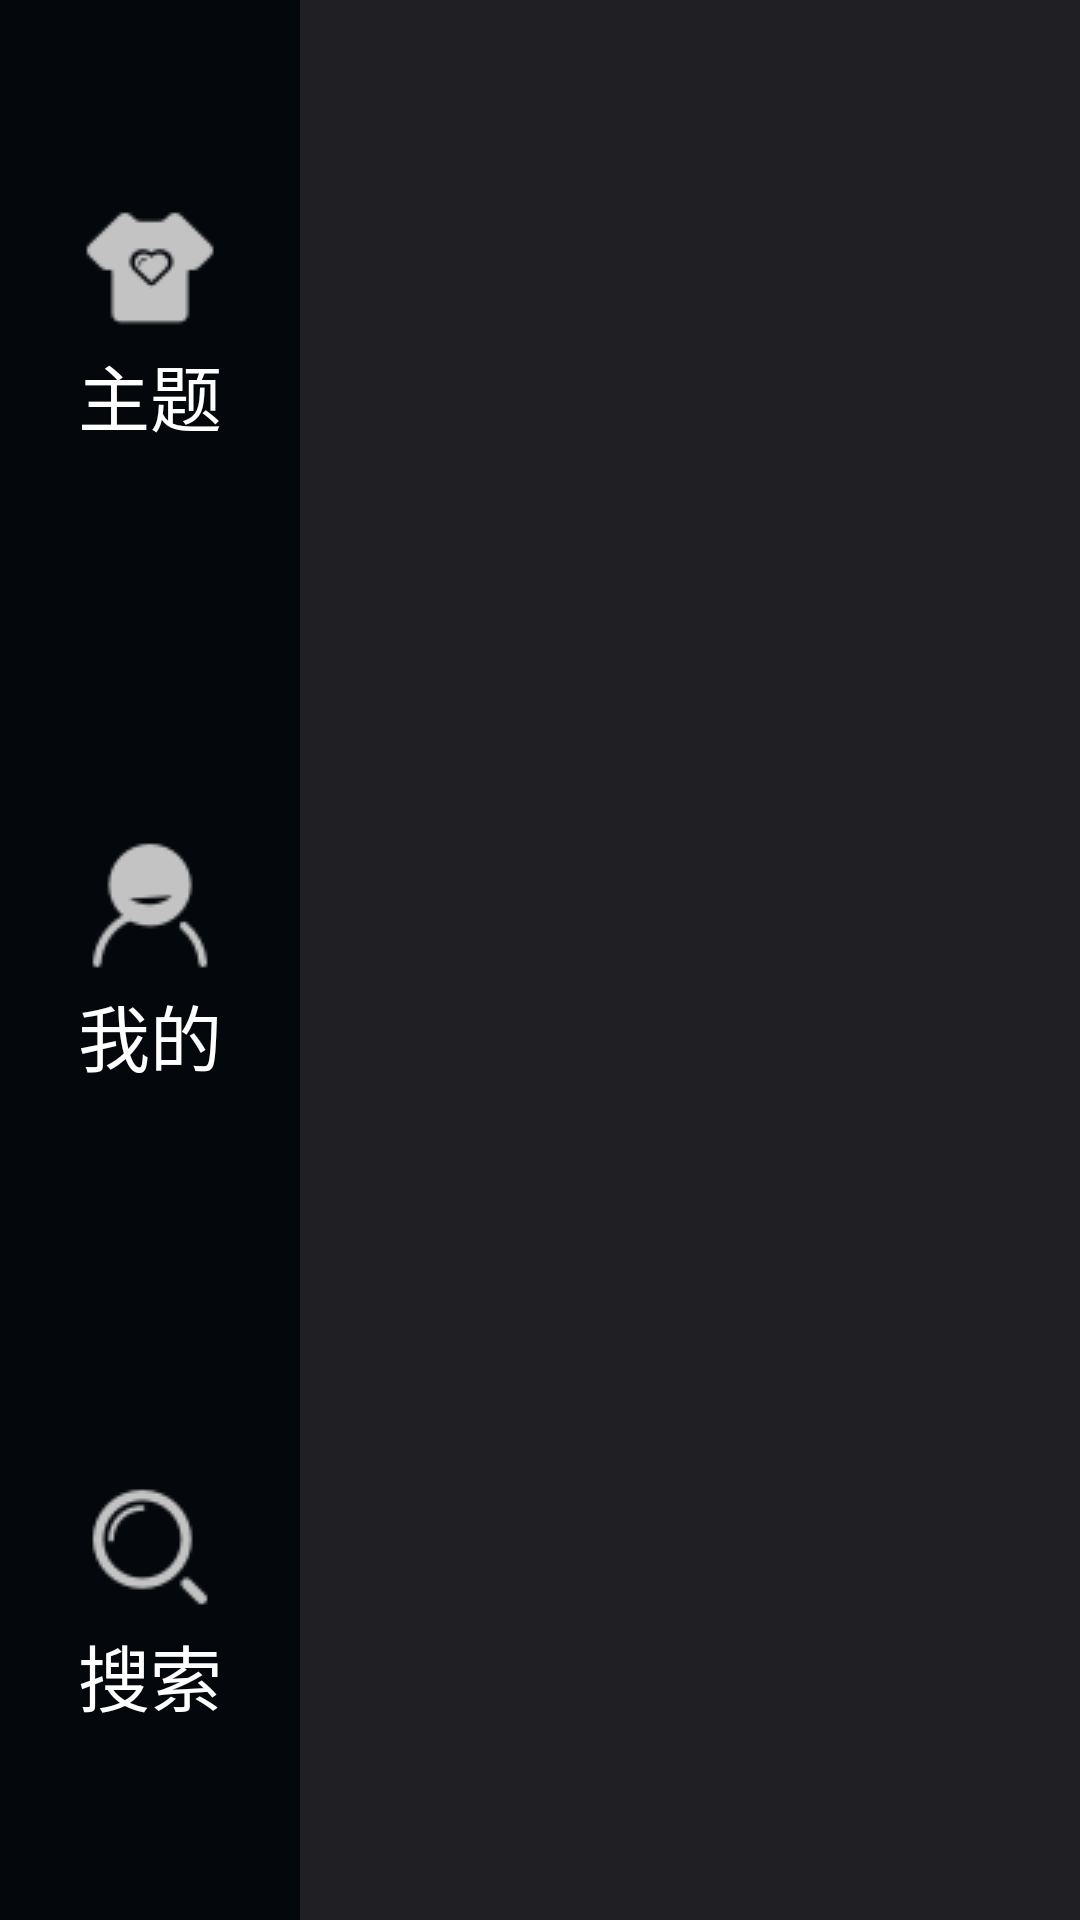

The Android layout XML behind this screen, and the referenced resources:
<!-- AndroidManifest.xml: application theme AppTheme -->
<!-- res/layout/activity_main.xml -->
<?xml version="1.0" encoding="utf-8"?>

<LinearLayout xmlns:android="http://schemas.android.com/apk/res/android"
    xmlns:tools="http://schemas.android.com/tools"
    android:layout_width="match_parent"
    android:layout_height="match_parent"
    android:background="@color/color_page_bg"
    android:orientation="horizontal"
    tools:context="com.autoai.themestore.activity.MainActivity">


    <RadioGroup
        android:id="@+id/radioGroup"
        android:layout_width="100dp"
        android:layout_height="match_parent"
        android:background="@color/color_status_bar"
        android:gravity="center_vertical">

        <LinearLayout
            android:layout_width="match_parent"
            android:layout_height="0dp"
            android:layout_weight="1"
            android:gravity="center">

            <RadioButton
                android:id="@+id/radioButton1"
                style="@style/textAppearanceXXXLarge"
                android:layout_width="match_parent"
                android:layout_height="wrap_content"
                android:button="@null"
                android:drawableTop="@drawable/selector_navibutton_theme"
                android:gravity="center"
                android:text="@string/theme"
                android:textColor="@drawable/txt_color_state" />
        </LinearLayout>

        <LinearLayout
            android:layout_width="match_parent"
            android:layout_height="0dp"
            android:layout_weight="1"
            android:gravity="center">

            <RadioButton
                android:id="@+id/radioButton2"
                style="@style/textAppearanceXXXLarge"
                android:layout_width="match_parent"
                android:layout_height="wrap_content"
                android:button="@null"
                android:drawableTop="@drawable/selector_navibutton_mine"
                android:gravity="center"
                android:text="@string/mine"
                android:textColor="@drawable/txt_color_state" />
        </LinearLayout>

        <LinearLayout
            android:layout_width="match_parent"
            android:layout_height="0dp"
            android:layout_weight="1"
            android:gravity="center">

            <RadioButton
                android:id="@+id/radioButton3"
                style="@style/textAppearanceXXXLarge"
                android:layout_width="match_parent"
                android:layout_height="wrap_content"
                android:button="@null"
                android:drawableTop="@drawable/selector_navibutton_search"
                android:gravity="center"
                android:text="@string/search"
                android:textColor="@drawable/txt_color_state" />
        </LinearLayout>
    </RadioGroup>

    <FrameLayout
        android:id="@+id/contentLayout"
        android:layout_width="match_parent"
        android:layout_height="match_parent" />


</LinearLayout>
<!-- resources referenced by this layout -->
<resources>
  <color name="color_page_bg">#202024</color>
  <color name="color_status_bar">#04070C</color>
  <!-- drawable selector_navibutton_mine (drawable) -->
  <?xml version="1.0" encoding="utf-8"?>
  <selector xmlns:android="http://schemas.android.com/apk/res/android">
  
      <item android:state_checked="true" android:drawable="@drawable/theme_mine_color"/>
      <item android:state_checked="false" android:drawable="@drawable/theme_mine_gray" />
  </selector>
  <!-- drawable selector_navibutton_search (drawable) -->
  <?xml version="1.0" encoding="utf-8"?>
  <selector xmlns:android="http://schemas.android.com/apk/res/android">
  
      <item android:state_checked="true" android:drawable="@drawable/theme_search_color"/>
      <item android:state_checked="false" android:drawable="@drawable/theme_search_gray" />
  </selector>
  <!-- drawable selector_navibutton_theme (drawable) -->
  <?xml version="1.0" encoding="utf-8"?>
  <selector xmlns:android="http://schemas.android.com/apk/res/android">
  
      <item android:state_checked="true" android:drawable="@drawable/theme_theme_color"/>
      <item android:state_checked="false" android:drawable="@drawable/theme_theme_gray" />
  </selector>
  <!-- drawable txt_color_state (drawable) -->
  <?xml version="1.0" encoding="utf-8"?>
  
  <selector xmlns:android="http://schemas.android.com/apk/res/android">
      <item android:state_checked="true" android:color="@color/color_blue"/>
      <item android:state_focused="true" android:color="@color/color_blue"/>
      <item android:state_selected="true" android:color="@color/color_blue"/>
      <item android:color="@color/white" />
  </selector>
  <string name="mine">我的</string>
  <string name="search">搜索</string>
  <string name="theme">主题</string>
  <style name="textAppearanceXXXLarge">
          <item name="android:textColor">@color/white</item>
          <item name="android:textSize">24sp</item>
          <item name="android:textStyle">normal</item>
      </style>
  <style name="AppTheme" parent="Theme.AppCompat.Light.NoActionBar">
          
          <item name="colorPrimaryDark">@color/color_status_bar</item>
  
          <item name="android:windowBackground">@color/color_status_bar</item>
          <item name="android:windowNoTitle">true</item>
          
      </style>
  <!-- drawable theme_mine_color: png bitmap (drawable, 1348 bytes) -->
  <!-- drawable theme_mine_gray: png bitmap (drawable, 1413 bytes) -->
  <!-- drawable theme_search_color: png bitmap (drawable, 1549 bytes) -->
  <!-- drawable theme_search_gray: png bitmap (drawable, 1552 bytes) -->
  <!-- drawable theme_theme_color: png bitmap (drawable, 1174 bytes) -->
  <!-- drawable theme_theme_gray: png bitmap (drawable, 1232 bytes) -->
  <color name="color_blue">#00A2FF</color>
  <color name="white">#ffffffff</color>
</resources>
